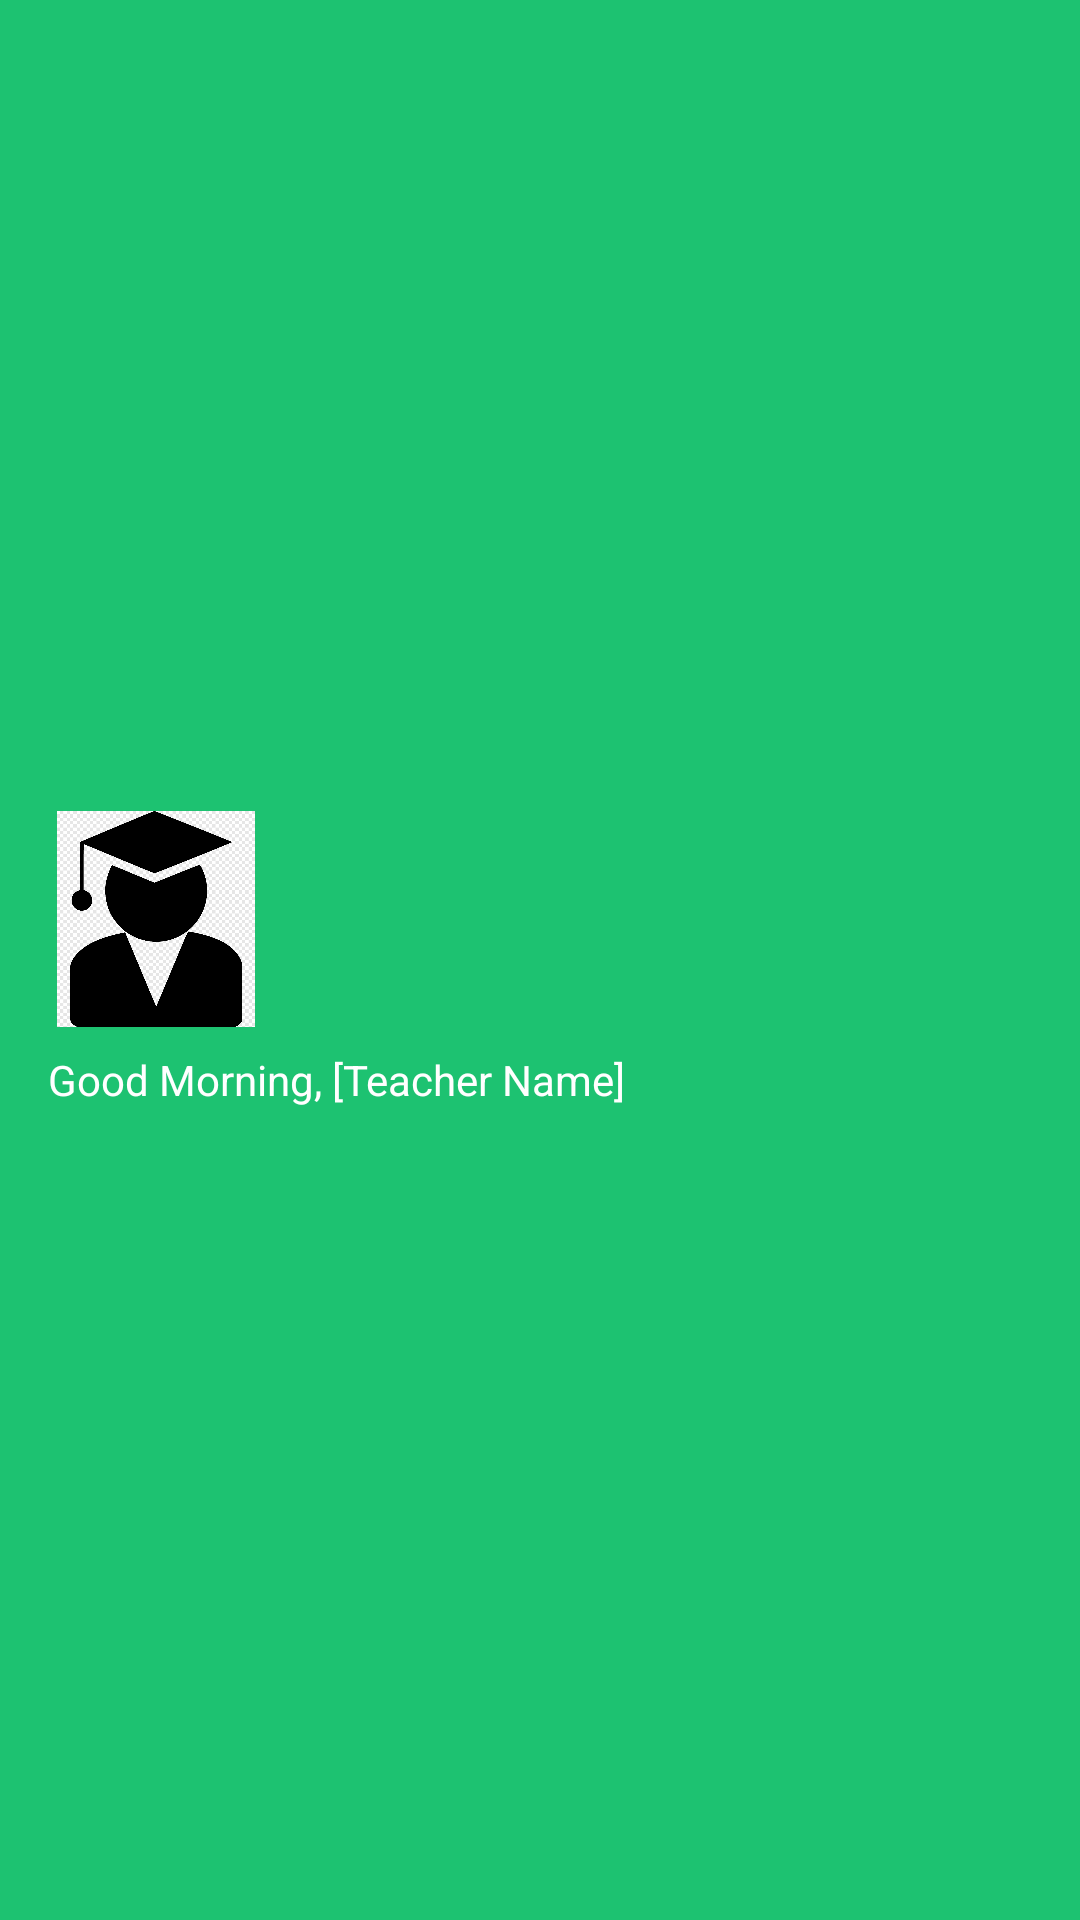

Android layout source for this screen:
<!-- AndroidManifest.xml: application theme AppTheme -->
<!-- res/layout/nav_header_main.xml -->
<?xml version="1.0" encoding="utf-8"?>
<LinearLayout xmlns:android="http://schemas.android.com/apk/res/android"
    android:layout_width="match_parent"
    android:layout_height="wrap_content"
    android:background="?attr/colorPrimary"
    android:gravity="center_vertical"
    android:orientation="vertical"
    android:padding="16dp"
    android:theme="@style/ThemeOverlay.AppCompat.Dark">

    <ImageView
        android:id="@+id/teacher_logo"
        android:layout_width="72dp"
        android:layout_height="72dp"
        android:src="@drawable/teacher"
        android:contentDescription="@string/teacher_logo"
        android:layout_marginBottom="8dp" />

    <TextView
        android:id="@+id/nav_teacher_name"
        android:layout_width="wrap_content"
        android:layout_height="wrap_content"
        android:text="Good Morning, [Teacher Name]"
        android:textAppearance="@style/TextAppearance.AppCompat.Body1"
        android:textColor="@android:color/white" />


</LinearLayout>
<!-- resources referenced by this layout -->
<resources>
  <!-- drawable teacher: png bitmap (drawable, 9549 bytes) -->
  <string name="teacher_logo">Teacher Logo</string>
  <style name="AppTheme" parent="Theme.AppCompat.Light.NoActionBar">
          
          <item name="colorPrimary">@color/colorPrimary</item>
          <item name="colorPrimaryDark">@color/colorPrimaryDark</item>
          <item name="colorAccent">@color/colorAccent</item>
      </style>
  <color name="colorPrimary">#1dc271</color>
  <color name="colorPrimaryDark">#18a15e</color>
  <color name="colorAccent">#FF4081</color>
</resources>
